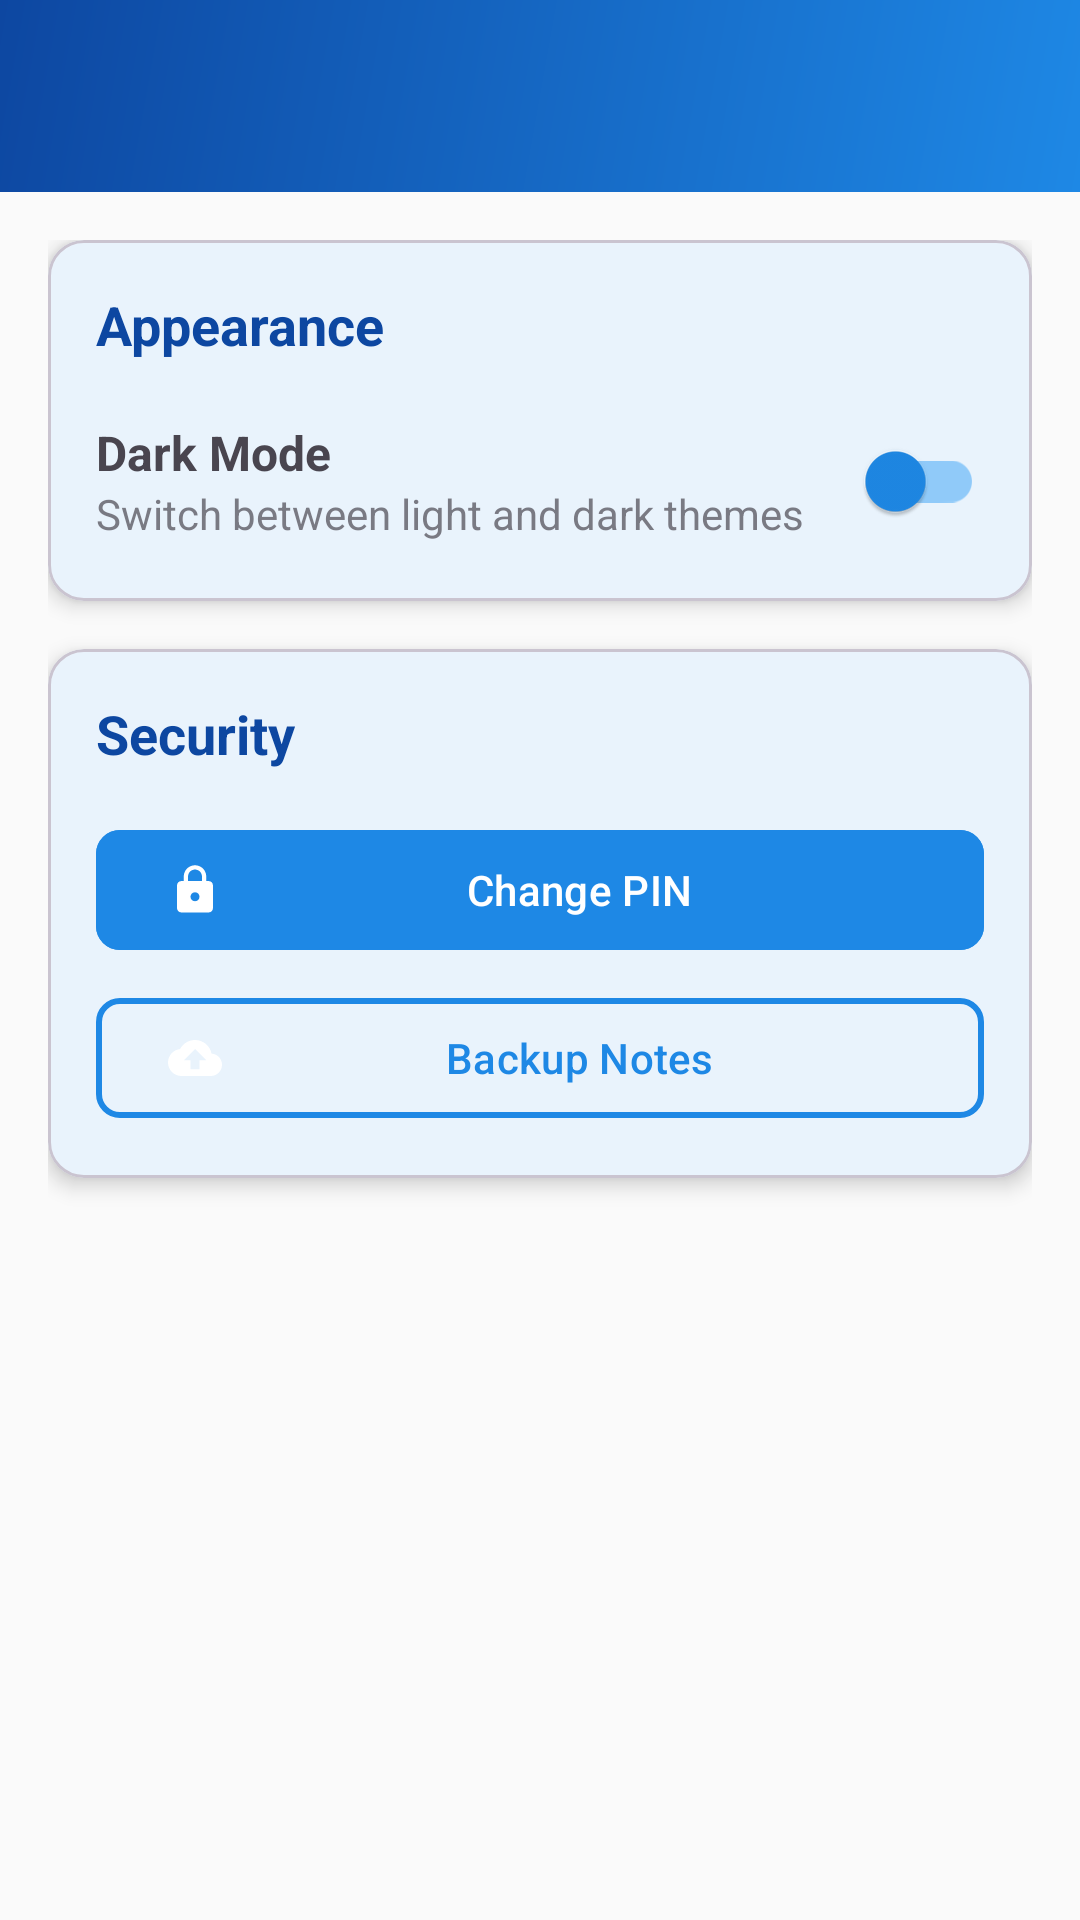

Android layout source for this screen:
<!-- AndroidManifest.xml: activity theme Theme.SecureNotes -->
<!-- res/layout/activity_settings.xml -->
<?xml version="1.0" encoding="utf-8"?>
<androidx.coordinatorlayout.widget.CoordinatorLayout xmlns:android="http://schemas.android.com/apk/res/android"
    xmlns:app="http://schemas.android.com/apk/res-auto"
    android:layout_width="match_parent"
    android:layout_height="match_parent">

    <com.google.android.material.appbar.AppBarLayout
        android:layout_width="match_parent"
        android:layout_height="wrap_content">

        <com.google.android.material.appbar.MaterialToolbar
            android:id="@+id/toolbar"
            android:layout_width="match_parent"
            android:layout_height="?attr/actionBarSize"
            android:background="@drawable/gradient_background"
            app:titleTextColor="@android:color/white"
            app:navigationIconTint="@android:color/white" />

    </com.google.android.material.appbar.AppBarLayout>

    <LinearLayout
        android:layout_width="match_parent"
        android:layout_height="match_parent"
        android:orientation="vertical"
        android:padding="16dp"
        app:layout_behavior="@string/appbar_scrolling_view_behavior">

        <com.google.android.material.card.MaterialCardView
            android:layout_width="match_parent"
            android:layout_height="wrap_content"
            android:layout_marginBottom="16dp"
            app:cardCornerRadius="12dp"
            app:cardElevation="4dp">

            <LinearLayout
                android:layout_width="match_parent"
                android:layout_height="wrap_content"
                android:orientation="vertical"
                android:padding="16dp">

                <TextView
                    android:layout_width="wrap_content"
                    android:layout_height="wrap_content"
                    android:text="Appearance"
                    android:textSize="18sp"
                    android:textStyle="bold"
                    android:textColor="@color/ocean_blue_dark"
                    android:layout_marginBottom="16dp" />

                <LinearLayout
                    android:layout_width="match_parent"
                    android:layout_height="wrap_content"
                    android:orientation="horizontal"
                    android:gravity="center_vertical">

                    <LinearLayout
                        android:layout_width="0dp"
                        android:layout_height="wrap_content"
                        android:layout_weight="1"
                        android:orientation="vertical">

                        <TextView
                            android:layout_width="wrap_content"
                            android:layout_height="wrap_content"
                            android:text="Dark Mode"
                            android:textSize="16sp"
                            android:textStyle="bold" />

                        <TextView
                            android:layout_width="wrap_content"
                            android:layout_height="wrap_content"
                            android:text="Switch between light and dark themes"
                            android:textSize="14sp"
                            android:alpha="0.7" />

                    </LinearLayout>

                    <com.google.android.material.switchmaterial.SwitchMaterial
                        android:id="@+id/switch_dark_mode"
                        android:layout_width="wrap_content"
                        android:layout_height="wrap_content"
                        app:thumbTint="@color/ocean_blue_primary"
                        app:trackTint="@color/ocean_blue_light" />

                </LinearLayout>

            </LinearLayout>

        </com.google.android.material.card.MaterialCardView>

        <com.google.android.material.card.MaterialCardView
            android:layout_width="match_parent"
            android:layout_height="wrap_content"
            android:layout_marginBottom="16dp"
            app:cardCornerRadius="12dp"
            app:cardElevation="4dp">

            <LinearLayout
                android:layout_width="match_parent"
                android:layout_height="wrap_content"
                android:orientation="vertical"
                android:padding="16dp">

                <TextView
                    android:layout_width="wrap_content"
                    android:layout_height="wrap_content"
                    android:text="Security"
                    android:textSize="18sp"
                    android:textStyle="bold"
                    android:textColor="@color/ocean_blue_dark"
                    android:layout_marginBottom="16dp" />

                <com.google.android.material.button.MaterialButton
                    android:id="@+id/btn_change_pin"
                    android:layout_width="match_parent"
                    android:layout_height="wrap_content"
                    android:text="Change PIN"
                    android:textColor="@android:color/white"
                    android:backgroundTint="@color/ocean_blue_primary"
                    app:cornerRadius="8dp"
                    app:icon="@drawable/ic_lock"
                    android:layout_marginBottom="8dp" />

                <com.google.android.material.button.MaterialButton
                    android:id="@+id/btn_backup"
                    android:layout_width="match_parent"
                    android:layout_height="wrap_content"
                    android:text="Backup Notes"
                    android:textColor="@color/ocean_blue_primary"
                    android:backgroundTint="@android:color/transparent"
                    app:strokeColor="@color/ocean_blue_primary"
                    app:strokeWidth="2dp"
                    app:cornerRadius="8dp"
                    app:icon="@drawable/ic_backup" />

            </LinearLayout>

        </com.google.android.material.card.MaterialCardView>

    </LinearLayout>

</androidx.coordinatorlayout.widget.CoordinatorLayout>
<!-- resources referenced by this layout -->
<resources>
  <color name="ocean_blue_dark">#0D47A1</color>
  <color name="ocean_blue_light">#90CAF9</color>
  <color name="ocean_blue_primary">#1E88E5</color>
  <!-- drawable gradient_background (drawable) -->
  <?xml version="1.0" encoding="utf-8"?>
  <shape xmlns:android="http://schemas.android.com/apk/res/android">
      <gradient
          android:startColor="@color/ocean_blue_primary"
          android:endColor="@color/ocean_blue_dark"
          android:angle="135" />
  </shape>
  <!-- drawable ic_backup (drawable) -->
  <vector xmlns:android="http://schemas.android.com/apk/res/android"
      android:width="24dp"
      android:height="24dp"
      android:viewportWidth="24"
      android:viewportHeight="24"
      android:tint="@color/ocean_blue_primary">
      <path
          android:fillColor="@color/ocean_blue_primary"
          android:pathData="M19.35,10.04C18.67,6.59 15.64,4 12,4 9.11,4 6.6,5.64 5.35,8.04 2.34,8.36 0,10.91 0,14c0,3.31 2.69,6 6,6h13c2.76,0 5,-2.24 5,-5 0,-2.64 -2.05,-4.78 -4.65,-4.96zM14,13v4h-4v-4H7l5,-5 5,5h-3z"/>
  </vector>
  <!-- drawable ic_lock (drawable) -->
  <vector xmlns:android="http://schemas.android.com/apk/res/android"
      android:width="24dp"
      android:height="24dp"
      android:viewportWidth="24"
      android:viewportHeight="24"
      android:tint="@android:color/white">
      <path
          android:fillColor="@android:color/white"
          android:pathData="M18,8h-1V6c0,-2.76 -2.24,-5 -5,-5S7,3.24 7,6v2H6c-1.1,0 -2,0.9 -2,2v10c0,1.1 0.9,2 2,2h12c1.1,0 2,-0.9 2,-2V10c0,-1.1 -0.9,-2 -2,-2zM12,17c-1.1,0 -2,-0.9 -2,-2s0.9,-2 2,-2 2,0.9 2,2 -0.9,2 -2,2zM15.1,8H8.9V6c0,-1.71 1.39,-3.1 3.1,-3.1 1.71,0 3.1,1.39 3.1,3.1v2z"/>
  </vector>
  <color name="ocean_blue_primary_variant">#1565C0</color>
  <color name="ocean_blue_secondary">#42A5F5</color>
  <color name="ocean_blue_secondary_variant">#2196F3</color>
  <color name="surface_light">#FFFFFF</color>
  <color name="on_surface_light">#000000</color>
  <color name="background_light">#FAFAFA</color>
  <color name="text_primary_light">#212121</color>
  <color name="text_secondary_light">#757575</color>
  <color name="text_hint_light">#B0BEC5</color>
  <style name="Widget.SecureNotes.Button" parent="Widget.MaterialComponents.Button">
          <item name="backgroundTint">@color/button_background_light</item>
          <item name="android:textColor">@color/button_text_light</item>
      </style>
  <style name="Widget.SecureNotes.FloatingActionButton" parent="Widget.MaterialComponents.FloatingActionButton">
          <item name="backgroundTint">@color/fab_background_light</item>
          <item name="tint">@color/fab_icon_light</item>
      </style>
  <style name="Widget.SecureNotes.CardView" parent="Widget.MaterialComponents.CardView">
          <item name="cardBackgroundColor">@color/card_background_light</item>
      </style>
  <color name="accent_light">#FF4081</color>
  <color name="button_background_light">#1E88E5</color>
  <color name="button_text_light">#FFFFFF</color>
  <color name="fab_background_light">#42A5F5</color>
  <color name="fab_icon_light">#FFFFFF</color>
  <color name="card_background_light">#F5F5F5</color>
</resources>
